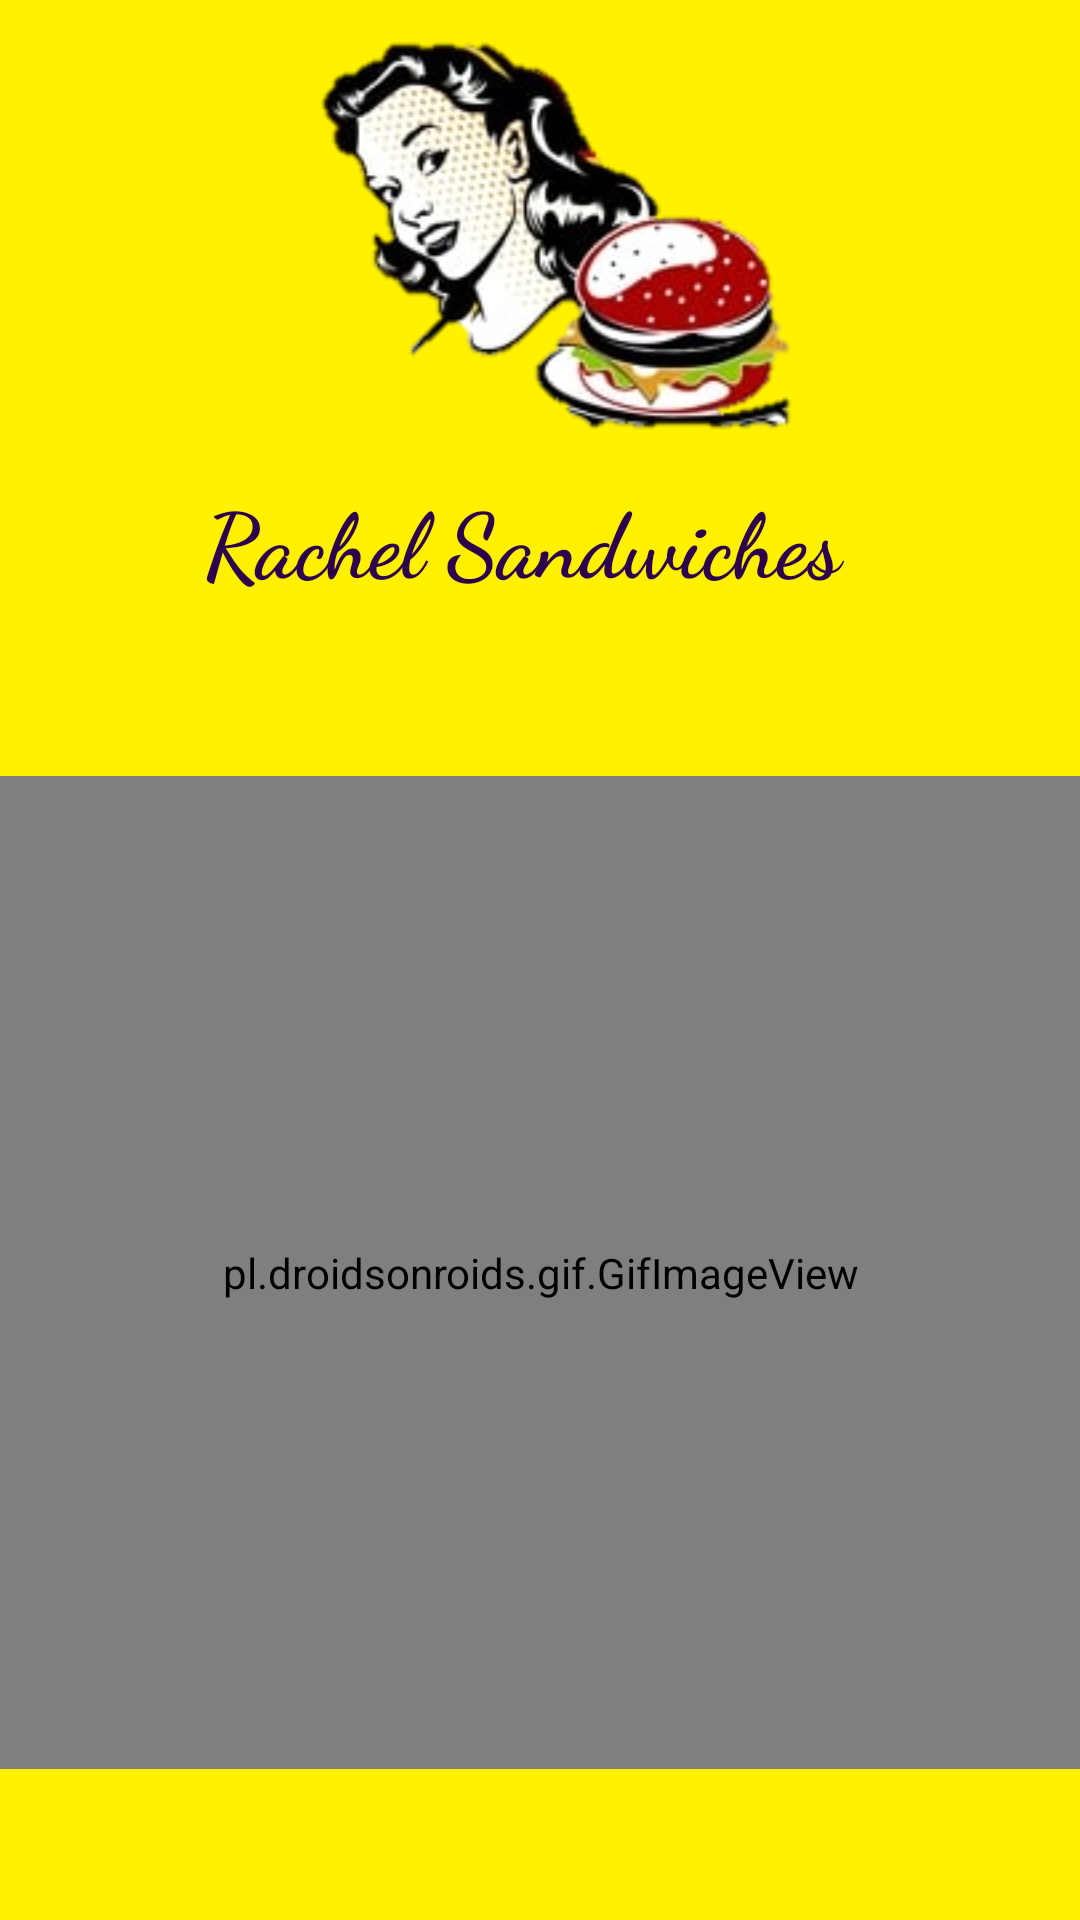

Layout XML and referenced resources for this Android screen:
<!-- AndroidManifest.xml: application theme Theme.RachelSandwichApp -->
<!-- res/layout/activity_main.xml -->
<?xml version="1.0" encoding="utf-8"?>
<androidx.constraintlayout.widget.ConstraintLayout xmlns:android="http://schemas.android.com/apk/res/android"
    xmlns:app="http://schemas.android.com/apk/res-auto"
    xmlns:tools="http://schemas.android.com/tools"
    android:layout_width="match_parent"
    android:layout_height="match_parent"
    android:background="@color/background_yellow"
    tools:context=".MainActivity">

    <TextView
        android:id="@+id/rachelSandwich2"
        android:layout_width="224dp"
        android:layout_height="49dp"
        android:fontFamily="cursive"
        android:text="@string/program_name"
        android:textColor="#2d004d"
        android:textSize="30sp"
        android:textStyle="bold"
        app:layout_constraintEnd_toEndOf="parent"
        app:layout_constraintStart_toStartOf="parent"
        app:layout_constraintTop_toBottomOf="@+id/logo" />

    <pl.droidsonroids.gif.GifImageView
        android:id="@+id/loadingGif"
        android:layout_width="414dp"
        android:layout_height="331dp"
        app:layout_constraintBottom_toBottomOf="parent"
        app:layout_constraintEnd_toEndOf="parent"
        app:layout_constraintStart_toStartOf="parent"
        app:layout_constraintTop_toBottomOf="@+id/rachelSandwich2"
        android:src="@drawable/loadinggif"
        tools:srcCompat="@drawable/loadinggif" />

    <ImageView
        android:id="@+id/logo"
        android:layout_width="244dp"
        android:layout_height="159dp"
        app:layout_constraintEnd_toEndOf="parent"
        app:layout_constraintStart_toStartOf="parent"
        app:layout_constraintTop_toTopOf="parent"
        app:srcCompat="@drawable/rachel"
        tools:srcCompat="@drawable/rachel"
        android:contentDescription="@string/logo" />

</androidx.constraintlayout.widget.ConstraintLayout>
<!-- resources referenced by this layout -->
<resources>
  <color name="background_yellow">#FFF100</color>
  <!-- drawable loadinggif: gif bitmap (drawable, 209614 bytes) -->
  <!-- drawable rachel: png bitmap (drawable, 40557 bytes) -->
  <string name="program_name">Rachel Sandwiches</string>
  <style name="Theme.RachelSandwichApp" parent="Theme.MaterialComponents.DayNight.DarkActionBar">
          
          <item name="colorPrimary">@color/purple_500</item>
          <item name="colorPrimaryVariant">@color/purple_700</item>
          <item name="colorOnPrimary">@color/white</item>
          
          <item name="colorSecondary">@color/teal_200</item>
          <item name="colorSecondaryVariant">@color/teal_700</item>
          <item name="colorOnSecondary">@color/black</item>
          
          <item name="android:statusBarColor" tools:targetApi="l">?attr/colorPrimaryVariant</item>
          
      </style>
  <color name="purple_500">#FF6200EE</color>
  <color name="purple_700">#FF3700B3</color>
  <color name="white">#FFFFFFFF</color>
  <color name="teal_200">#FF03DAC5</color>
  <color name="teal_700">#FF018786</color>
  <color name="black">#FF000000</color>
</resources>
